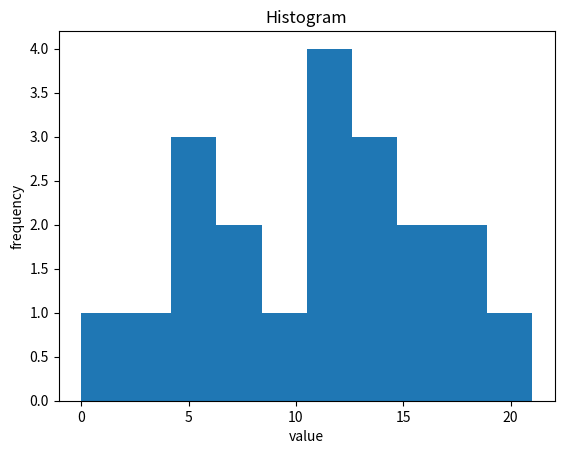

This figure's Python source:
import matplotlib.pyplot as plt

data = [8, 17, 0, 11, 6, 21, 16, 6, 17, 11, 7, 9, 6, 13, 12, 16, 3, 14, 13, 12]

#ヒストグラム:データが現れる頻度を表す(棒グラフ)
plt.title("Histogram")
plt.xlabel("value")
plt.ylabel("frequency")
plt.hist(data)
#dataからヒストグラムを作成
plt.show()